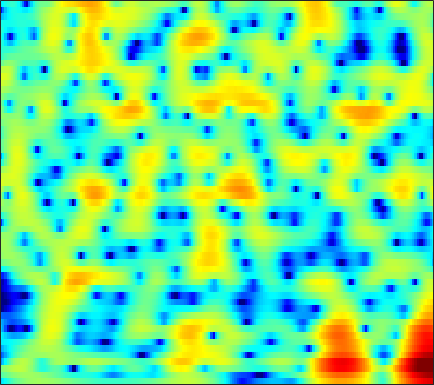

Values plotted in this chart, from the file beside it:
-6.9207, -6.1107, -5.0526, -4.0812, -3.3997, -2.575, -1.8424, -1.3539, -0.77676, -0.27856, 0.14907, 0.42235, 0.73027, 0.96673, 1.1073, 1.2434, 1.3312, 1.3678, 1.3852, 1.3625, 1.3049, 1.2447, 1.1427, 1.0211
-2.012, -1.635, -1.147, -0.6806, -0.3532, 0.04489, 0.3986, 0.6274, 0.8825, 1.079, 1.216, 1.279, 1.313, 1.292, 1.246, 1.147, 1.009, 0.8863, 0.7013, 0.4928, 0.2639, 0.07916, -0.1864, -0.4787
-0.06118, 0.2781, 0.7652, 1.258, 1.611, 2.034, 2.373, 2.558, 2.698, 2.698, 2.547, 2.314, 1.839, 1.164, 0.5204, -0.5127, -1.684, -2.584, -3.587, -4.085, -3.93, -3.509, -2.803, -2.177
-9.836, -7.779, -5.307, -3.266, -1.985, -0.5689, 0.5423, 1.199, 1.849, 2.251, 2.406, 2.358, 2.059, 1.497, 0.8802, -0.1877, -1.497, -2.555, -3.734, -4.092, -3.416, -2.519, -1.244, -0.1536
-12.92, -11.41, -9.321, -7.351, -6.021, -4.452, -3.112, -2.264, -1.312, -0.5551, 0.02413, 0.3551, 0.6726, 0.869, 0.9534, 1.002, 1.016, 1.018, 1.038, 1.098, 1.194, 1.286, 1.419, 1.539
-9.211, -8.386, -7.321, -6.29, -5.551, -4.625, -3.753, -3.147, -2.385, -1.684, -1.05, -0.6112, -0.07624, 0.4026, 0.7237, 1.103, 1.427, 1.635, 1.868, 2.05, 2.171, 2.219, 2.214, 2.128
-6.211, -6.07, -5.875, -5.65, -5.45, -5.138, -4.755, -4.439, -3.964, -3.412, -2.797, -2.296, -1.582, -0.8353, -0.2695, 0.4609, 1.142, 1.612, 2.159, 2.595, 2.91, 3.056, 3.121, 3.025
-5.795, -6.512, -7.499, -8.42, -8.988, -9.457, -9.576, -9.47, -9.158, -8.783, -8.234, -7.662, -6.576, -5.134, -3.902, -2.222, -0.6303, 0.4468, 1.692, 2.703, 3.466, 3.88, 4.22, 4.316
-8.005, -9.844, -13.09, -18.14, -25.06, -29.77, -20.23, -17.43, -15.73, -15.72, -17.64, -21.55, -35.88, -16.49, -11.26, -6.678, -3.415, -1.492, 0.5356, 2.1, 3.281, 3.942, 4.546, 4.857
-8.747, -9.785, -11.15, -12.32, -12.94, -13.26, -12.97, -12.53, -11.87, -11.27, -10.63, -10.05, -8.989, -7.53, -6.209, -4.296, -2.395, -1.068, 0.5074, 1.829, 2.893, 3.524, 4.144, 4.509
-12.04, -12.4, -12.58, -12.48, -12.28, -11.88, -11.29, -10.78, -9.963, -9.077, -8.115, -7.345, -6.219, -5.011, -4.067, -2.783, -1.504, -0.5778, 0.5716, 1.609, 2.501, 3.057, 3.641, 4.039
-21.7, -20.86, -19.02, -17.28, -16.11, -14.72, -13.51, -12.64, -11.56, -10.45, -9.276, -8.375, -7.113, -5.798, -4.781, -3.415, -2.095, -1.154, 0.01841, 1.078, 2.009, 2.61, 3.274, 3.779
-28.52, -26.2, -22.86, -20.41, -18.97, -17.39, -16.23, -15.6, -14.9, -14.29, -13.45, -12.52, -10.88, -8.944, -7.426, -5.463, -3.639, -2.394, -0.9146, 0.3713, 1.465, 2.166, 2.962, 3.597
-23.25, -21.97, -20.31, -18.88, -17.95, -17.05, -16.64, -16.73, -17.61, -20.02, -26.31, -32.68, -19.66, -13.33, -10.11, -6.865, -4.393, -2.878, -1.201, 0.1516, 1.231, 1.903, 2.654, 3.28
-19.91, -18.76, -17.23, -15.85, -14.73, -13.47, -12.51, -12.03, -11.59, -11.28, -10.87, -10.23, -8.694, -6.741, -5.228, -3.344, -1.727, -0.7252, 0.3484, 1.11, 1.635, 1.889, 2.097, 2.262
-19.78, -19.66, -17.1, -13.7, -11.49, -9.102, -7.173, -5.966, -4.633, -3.508, -2.48, -1.767, -0.8412, 0.06701, 0.7125, 1.47, 2.083, 2.42, 2.646, 2.576, 2.143, 1.522, 0.1974, -1.825
-14.93, -15.14, -13.09, -10.15, -8.078, -5.834, -3.997, -2.881, -1.639, -0.674, 0.109, 0.5923, 1.108, 1.494, 1.716, 1.916, 2.007, 2.001, 1.873, 1.596, 1.07, 0.4692, -0.663, -2.217
-5.409, -5.121, -4.501, -3.69, -3.046, -2.188, -1.398, -0.8884, -0.3157, 0.09139, 0.3051, 0.3688, 0.2998, 0.06499, -0.2081, -0.6219, -1.052, -1.311, -1.483, -1.405, -1.147, -0.8848, -0.4831, -0.05648
-0.9654, -0.6677, -0.3075, 0.04903, 0.2692, 0.536, 0.7337, 0.8198, 0.8108, 0.6819, 0.378, 0.01136, -0.6917, -1.696, -2.716, -4.529, -6.944, -9.028, -10.59, -8.726, -5.761, -3.821, -1.785, -0.2116
0.7859, 1.01, 1.198, 1.28, 1.287, 1.216, 1.03, 0.8328, 0.4684, 0.01357, -0.5195, -1.005, -1.773, -2.743, -3.661, -5.245, -7.244, -8.85, -9.857, -8.233, -5.578, -3.719, -1.679, -0.101
1.159, 1.256, 1.275, 1.12, 0.9071, 0.4574, -0.163, -0.7167, -1.517, -2.348, -3.044, -3.399, -3.65, -3.69, -3.644, -3.542, -3.403, -3.224, -2.818, -2.208, -1.397, -0.749, 0.106, 0.8791
1.376, 1.393, 1.294, 0.9979, 0.6107, -0.1717, -1.29, -2.446, -4.461, -7.173, -10.21, -11.15, -9.225, -6.479, -4.794, -3.063, -1.805, -1.068, -0.2882, 0.3151, 0.8171, 1.124, 1.432, 1.673
0.7847, 0.9052, 0.997, 0.9796, 0.821, 0.3945, -0.4083, -1.315, -3.015, -5.257, -7.569, -8.144, -6.534, -4.053, -2.456, -0.8011, 0.4034, 1.057, 1.644, 1.975, 2.043, 1.962, 1.684, 1.228
-3.539, -2.756, -1.543, -0.4707, 0.1669, 0.7195, 0.9557, 0.9727, 0.8221, 0.6242, 0.5022, 0.5347, 0.779, 1.183, 1.547, 2, 2.336, 2.474, 2.489, 2.286, 1.828, 1.29, 0.2903, -1.162
-14.3, -8.96, -4.904, -2.368, -1.016, 0.2502, 1.132, 1.611, 2.05, 2.323, 2.491, 2.567, 2.628, 2.64, 2.611, 2.505, 2.297, 2.063, 1.646, 1.074, 0.3688, -0.2864, -1.363, -2.685
-4.17, -3.44, -2.214, -0.9782, -0.1488, 0.7889, 1.561, 2.003, 2.453, 2.737, 2.873, 2.883, 2.775, 2.541, 2.265, 1.783, 1.178, 0.6598, -0.1091, -0.916, -1.715, -2.282, -2.972, -3.558
0.2571, 0.2678, 0.4609, 0.7961, 1.127, 1.661, 2.177, 2.529, 2.895, 3.128, 3.183, 3.101, 2.808, 2.297, 1.777, 0.8853, -0.2239, -1.202, -2.67, -4.21, -5.63, -6.356, -6.666, -6.363
1.678, 0.97, 0.2849, 0.1517, 0.4556, 1.235, 2.127, 2.755, 3.403, 3.774, 3.857, 3.724, 3.296, 2.574, 1.854, 0.6235, -0.9659, -2.445, -4.955, -8.493, -14.29, -23.02, -17.7, -10.98
0.8702, -1.95, -7.803, -11.6, -6.262, -1.449, 1.348, 2.701, 3.851, 4.395, 4.464, 4.24, 3.627, 2.692, 1.806, 0.4303, -1.105, -2.307, -3.978, -5.605, -7.044, -7.574, -7.24, -5.929
2.635, 1.302, -0.2929, -0.8141, -0.2459, 1.07, 2.377, 3.101, 3.663, 3.77, 3.427, 2.876, 1.742, 0.167, -1.305, -3.489, -5.608, -6.798, -7.429, -7.208, -6.601, -6.02, -5.231, -4.385
3.845, 3.609, 3.348, 3.26, 3.296, 3.419, 3.545, 3.573, 3.413, 2.981, 2.189, 1.323, -0.2865, -2.494, -4.699, -8.797, -15.75, -27.51, -17.95, -12.33, -9.636, -8.447, -7.426, -6.748
3.178, 3.336, 3.552, 3.738, 3.851, 3.968, 3.961, 3.856, 3.559, 3.027, 2.222, 1.436, 0.1358, -1.48, -2.861, -4.827, -6.636, -7.65, -8.313, -8.424, -8.424, -8.618, -9.18, -10.23
0.9672, 1.414, 2.122, 2.792, 3.232, 3.694, 3.95, 3.997, 3.873, 3.498, 2.905, 2.319, 1.389, 0.2959, -0.5699, -1.727, -2.822, -3.573, -4.448, -5.273, -6.167, -6.962, -8.441, -10.6
-4.749, -3.095, -0.8429, 1.028, 2.124, 3.191, 3.864, 4.135, 4.203, 3.963, 3.454, 2.894, 1.972, 0.904, 0.06452, -1.05, -2.039, -2.639, -3.247, -3.698, -4.099, -4.414, -4.893, -5.459
-9.196, -5.541, -1.938, 0.5571, 1.917, 3.201, 4.008, 4.335, 4.417, 4.144, 3.487, 2.758, 1.447, -0.2474, -1.768, -3.945, -5.764, -6.347, -5.911, -4.839, -3.812, -3.246, -2.702, -2.394
-1.607, -0.8565, 0.3541, 1.577, 2.386, 3.238, 3.812, 4.025, 4.032, 3.685, 2.959, 2.15, 0.6204, -1.548, -3.781, -8.077, -15.52, -18.22, -10.72, -6.611, -4.226, -3.079, -2.079, -1.489
-1.305, -0.5218, 0.4899, 1.411, 2.002, 2.647, 3.066, 3.236, 3.252, 3.003, 2.509, 1.955, 0.9937, -0.1883, -1.171, -2.473, -3.441, -3.76, -3.588, -3.003, -2.345, -1.926, -1.554, -1.405
-2.97, -1.707, -0.3403, 0.702, 1.318, 1.946, 2.352, 2.535, 2.605, 2.514, 2.265, 1.991, 1.552, 1.045, 0.6596, 0.1898, -0.1815, -0.3739, -0.5259, -0.5961, -0.6676, -0.744, -0.9512, -1.335
-2.511, -1.457, -0.3378, 0.5229, 1.029, 1.513, 1.848, 1.979, 2.033, 1.967, 1.79, 1.626, 1.375, 1.134, 0.981, 0.8292, 0.7301, 0.685, 0.6298, 0.5427, 0.3778, 0.161, -0.2735, -0.922
-0.4395, -0.04795, 0.3875, 0.7688, 0.996, 1.218, 1.377, 1.401, 1.33, 1.09, 0.7314, 0.4191, -0.0103, -0.28, -0.3193, -0.1437, 0.2228, 0.5473, 0.9402, 1.203, 1.286, 1.19, 0.8516, 0.2549
0.8193, 0.6149, 0.3473, 0.1858, 0.1729, 0.3322, 0.5106, 0.6086, 0.5219, 0.06927, -0.8333, -1.877, -3.669, -5.321, -5.558, -4.042, -1.846, -0.4062, 1.063, 2.026, 2.545, 2.68, 2.55, 2.103
0.3805, -0.88, -2.975, -4.981, -5.271, -3.776, -1.928, -0.8641, -0.1217, -0.0901, -0.9046, -2.151, -4.932, -9.28, -10.52, -5.874, -1.818, 0.2628, 2.191, 3.392, 4.022, 4.196, 4.041, 3.479
-0.5194, -2.184, -5.484, -9.808, -10.64, -6.801, -3.508, -1.932, -0.5778, 0.07183, 0.2207, 0.1142, -0.1514, -0.2771, -0.1204, 0.497, 1.418, 2.134, 2.96, 3.534, 3.805, 3.776, 3.419, 2.658
0.4842, -0.1177, -0.9662, -1.621, -1.804, -1.666, -1.23, -0.8534, -0.4039, -0.08653, 0.1456, 0.2676, 0.4166, 0.6043, 0.7856, 1.09, 1.435, 1.703, 1.994, 2.176, 2.201, 2.078, 1.718, 1.099
1.919, 1.66, 1.276, 0.8854, 0.6109, 0.2778, -0.00401, -0.171, -0.3998, -0.5623, -0.6567, -0.6646, -0.5775, -0.402, -0.2241, 0.04094, 0.2942, 0.4619, 0.6473, 0.7694, 0.8083, 0.7914, 0.6633, 0.4063
3.298, 3.13, 2.814, 2.38, 1.949, 1.266, 0.4318, -0.2885, -1.302, -2.248, -2.936, -3.132, -2.958, -2.478, -2.058, -1.572, -1.22, -1.062, -0.9185, -0.7955, -0.6116, -0.4092, -0.09494, 0.1952
3.977, 3.955, 3.757, 3.327, 2.835, 1.874, 0.5081, -0.9005, -3.386, -6.985, -11.47, -12.32, -8.817, -5.774, -4.325, -3.262, -2.966, -3.149, -3.81, -4.53, -4.531, -3.817, -2.235, -0.6132
2.342, 2.671, 2.855, 2.733, 2.439, 1.719, 0.5776, -0.5809, -2.612, -5.166, -7.573, -8.063, -6.705, -4.923, -4.012, -3.448, -3.778, -4.681, -7.178, -12.66, -23.83, -12.2, -5.482, -1.816
-1.334, -0.5209, 0.1766, 0.5203, 0.5605, 0.4114, 0.01048, -0.3854, -1.028, -1.666, -2.145, -2.331, -2.339, -2.204, -2.127, -2.127, -2.376, -2.731, -3.34, -3.846, -3.735, -3.12, -1.738, -0.2588
-3.658, -2.867, -2.127, -1.654, -1.447, -1.272, -1.196, -1.171, -1.166, -1.186, -1.193, -1.182, -1.126, -1.054, -0.9717, -0.879, -0.7665, -0.688, -0.544, -0.3132, 0.04537, 0.3751, 0.9079, 1.442
-3.78, -3.66, -3.629, -3.635, -3.552, -3.348, -2.954, -2.632, -2.174, -1.771, -1.46, -1.283, -1.105, -0.9335, -0.7745, -0.5075, -0.1366, 0.2122, 0.7356, 1.3, 1.841, 2.226, 2.626, 2.885
-3.672, -4.599, -6.183, -7.882, -8.663, -8.252, -6.654, -5.359, -3.975, -3.013, -2.478, -2.312, -2.341, -2.49, -2.579, -2.372, -1.706, -0.9124, 0.3227, 1.544, 2.61, 3.274, 3.91, 4.258
-3.772, -5.381, -8.469, -13.56, -19.25, -15.79, -10.12, -7.521, -5.425, -4.31, -3.967, -4.193, -5.183, -7.201, -9.53, -12.46, -9.61, -6.128, -2.486, 0.1322, 2.036, 3.083, 4.1, 4.71
-3.468, -4.348, -5.499, -6.489, -6.894, -6.787, -6.137, -5.548, -4.808, -4.398, -4.382, -4.688, -5.578, -7.041, -8.429, -9.5, -7.915, -5.636, -2.713, -0.3569, 1.45, 2.484, 3.528, 4.197
-4.468, -4.73, -4.912, -4.931, -4.896, -4.711, -4.46, -4.268, -4.037, -3.878, -3.826, -3.842, -3.925, -3.943, -3.847, -3.453, -2.667, -1.881, -0.6725, 0.5551, 1.678, 2.408, 3.178, 3.709
-8.411, -7.747, -6.714, -5.768, -5.198, -4.662, -4.311, -4.139, -4.06, -4.033, -4.019, -3.959, -3.745, -3.371, -2.947, -2.257, -1.44, -0.784, 0.1013, 0.9628, 1.755, 2.298, 2.897, 3.373
-15.99, -11.42, -8.093, -6.195, -5.28, -4.59, -4.354, -4.435, -4.822, -5.469, -6.145, -6.47, -6.316, -5.467, -4.538, -3.203, -1.981, -1.169, -0.2525, 0.5002, 1.132, 1.563, 2.134, 2.703
-6.037, -5.497, -4.598, -3.84, -3.468, -3.272, -3.495, -4.006, -5.192, -7.283, -10.92, -15.57, -18.53, -10.94, -7.431, -4.441, -2.565, -1.664, -0.9679, -0.7064, -0.6679, -0.64, -0.2714, 0.5521
